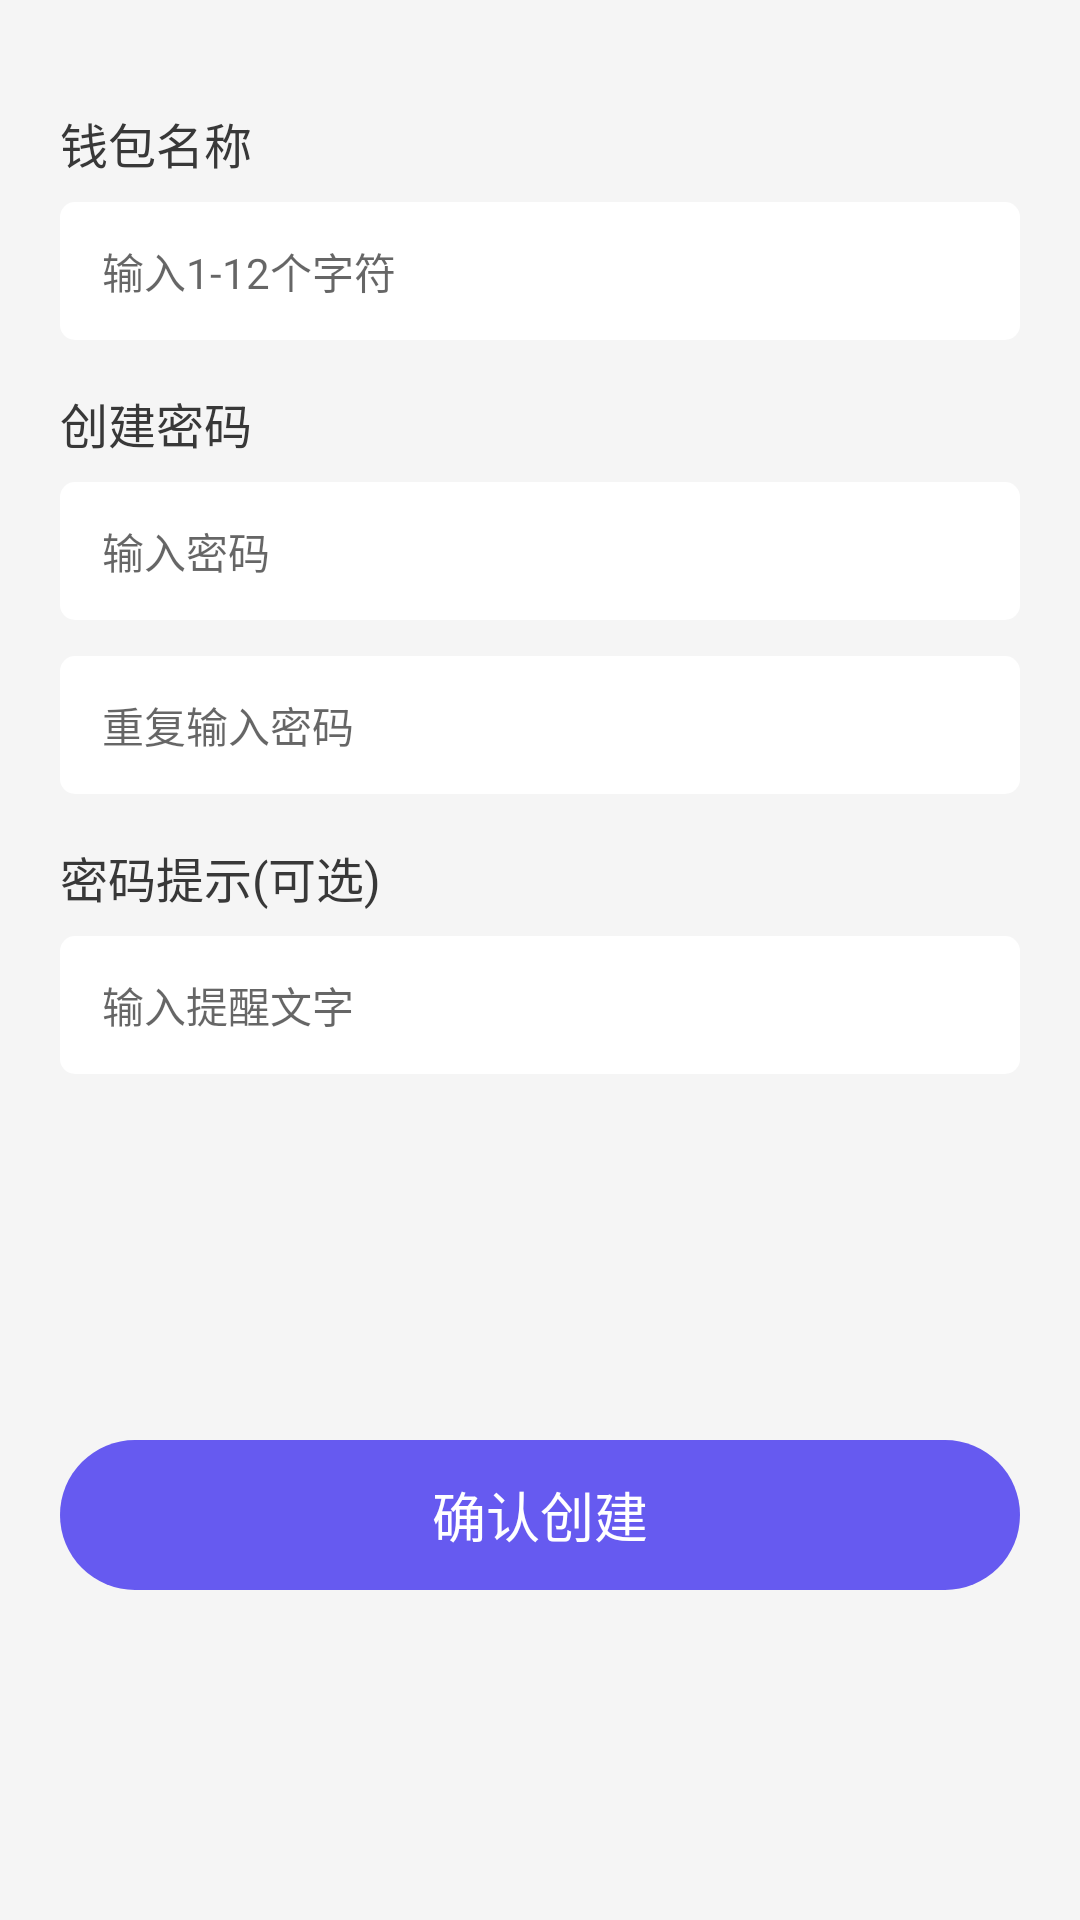

Reconstruct the res/layout file that produces this screen, plus the resources it refers to.
<!-- AndroidManifest.xml: application theme AppTheme -->
<!-- res/layout/activity_create_wallet.xml -->
<?xml version="1.0" encoding="utf-8"?>
<LinearLayout xmlns:android="http://schemas.android.com/apk/res/android"
    android:layout_width="match_parent"
    android:layout_height="match_parent"
    android:background="@color/color_f5f5"
    android:orientation="vertical"
    android:padding="20dp">


    <TextView
        android:layout_width="wrap_content"
        android:layout_height="wrap_content"
        android:layout_marginTop="16dp"
        android:text="钱包名称"
        android:textColor="@color/color_3838"
        android:textSize="16sp" />

    <EditText
        android:id="@+id/ed_wallet_name"
        android:layout_width="match_parent"
        android:layout_height="46dp"
        android:layout_marginTop="8dp"
        android:background="@drawable/bg_white"
        android:hint="输入1-12个字符"
        android:maxEms="12"
        android:paddingLeft="14dp"
        android:singleLine="true"
        android:textSize="14sp" />

    <TextView
        android:layout_width="wrap_content"
        android:layout_height="wrap_content"
        android:layout_marginTop="16dp"
        android:text="创建密码"

        android:textColor="@color/color_3838"
        android:textSize="16sp" />

    <EditText
        android:id="@+id/ed_input_passWord"
        android:layout_width="match_parent"
        android:layout_height="46dp"
        android:layout_marginTop="8dp"
        android:background="@drawable/bg_white"
        android:hint="输入密码"
        android:paddingLeft="14dp"
        android:singleLine="true"
        android:textSize="14sp" />

    <RelativeLayout
        android:layout_width="match_parent"
        android:layout_height="wrap_content"
        android:layout_marginTop="12dp"
        android:background="@drawable/bg_white">

        <EditText
            android:id="@+id/ed_reuse_input_passWord"
            android:layout_width="300dp"
            android:layout_height="46dp"

            android:background="@null"
            android:hint="重复输入密码"
            android:paddingLeft="14dp"
            android:singleLine="true"
            android:textSize="14sp" />

        <ImageView
            android:id="@+id/img_passWord"
            android:layout_width="wrap_content"
            android:layout_height="wrap_content"
            android:layout_alignParentRight="true"
            android:layout_centerVertical="true"
            android:layout_marginRight="17dp"
         />
    </RelativeLayout>


    <TextView
        android:layout_width="wrap_content"
        android:layout_height="wrap_content"
        android:layout_marginTop="16dp"
        android:text="密码提示(可选)"
        android:textColor="@color/color_3838"
        android:textSize="16sp" />

    <EditText
        android:id="@+id/ed_remind_txt"
        android:layout_width="match_parent"
        android:layout_height="46dp"
        android:layout_marginTop="8dp"
        android:background="@drawable/bg_white"
        android:hint="输入提醒文字"
        android:paddingLeft="14dp"
        android:singleLine="true"
        android:textSize="14sp" />

    <RelativeLayout
        android:layout_width="match_parent"
        android:layout_height="wrap_content"
        android:layout_marginBottom="90dp">

        <TextView
            android:id="@+id/tv_submit"
            android:layout_width="match_parent"
            android:layout_height="50dp"
            android:layout_alignParentBottom="true"
            android:layout_centerHorizontal="true"
            android:background="@drawable/bg_5af0"
            android:gravity="center"
            android:text="确认创建"
            android:textColor="@color/white"
            android:textSize="18sp" />
    </RelativeLayout>
</LinearLayout>
<!-- resources referenced by this layout -->
<resources>
  <color name="color_3838">#383838</color>
  <color name="color_f5f5">  #F5F5F5</color>
  <color name="white">#ffffffff</color>
  <!-- drawable bg_5af0 (drawable) -->
  <?xml version="1.0" encoding="utf-8"?>
  <selector
      xmlns:android="http://schemas.android.com/apk/res/android">
      <item android:state_pressed="true">
          <shape>
              <solid android:color="@color/color_5af0" />
              <corners android:radius="15dip" />
          </shape>
      </item>
      <item>
          <shape>
              <solid android:color="@color/color_5af0" />
              <corners android:radius="50dip" />
          </shape>
      </item>
  </selector>
  <!-- drawable bg_white (drawable) -->
  <?xml version="1.0" encoding="utf-8"?>
  <selector
      xmlns:android="http://schemas.android.com/apk/res/android">
      <item android:state_pressed="true">
          <shape>
              <solid android:color="@color/white" />
              <corners android:radius="5dip" />
          </shape>
      </item>
      <item>
          <shape>
              <solid android:color="@color/white" />
              <corners android:radius="5dip" />
          </shape>
      </item>
  </selector>
  <style name="AppTheme" parent="Theme.AppCompat.Light.NoActionBar">
          
          <item name="colorPrimary">@color/colorPrimary</item>
          <item name="colorPrimaryDark">@color/colorPrimaryDark</item>
          <item name="colorAccent">@color/colorAccent</item>
      </style>
  <color name="color_5af0">#665AF0</color>
  <color name="colorPrimary">#3F51B5</color>
  <color name="colorPrimaryDark">#303F9F</color>
  <color name="colorAccent">#FF4081</color>
</resources>
